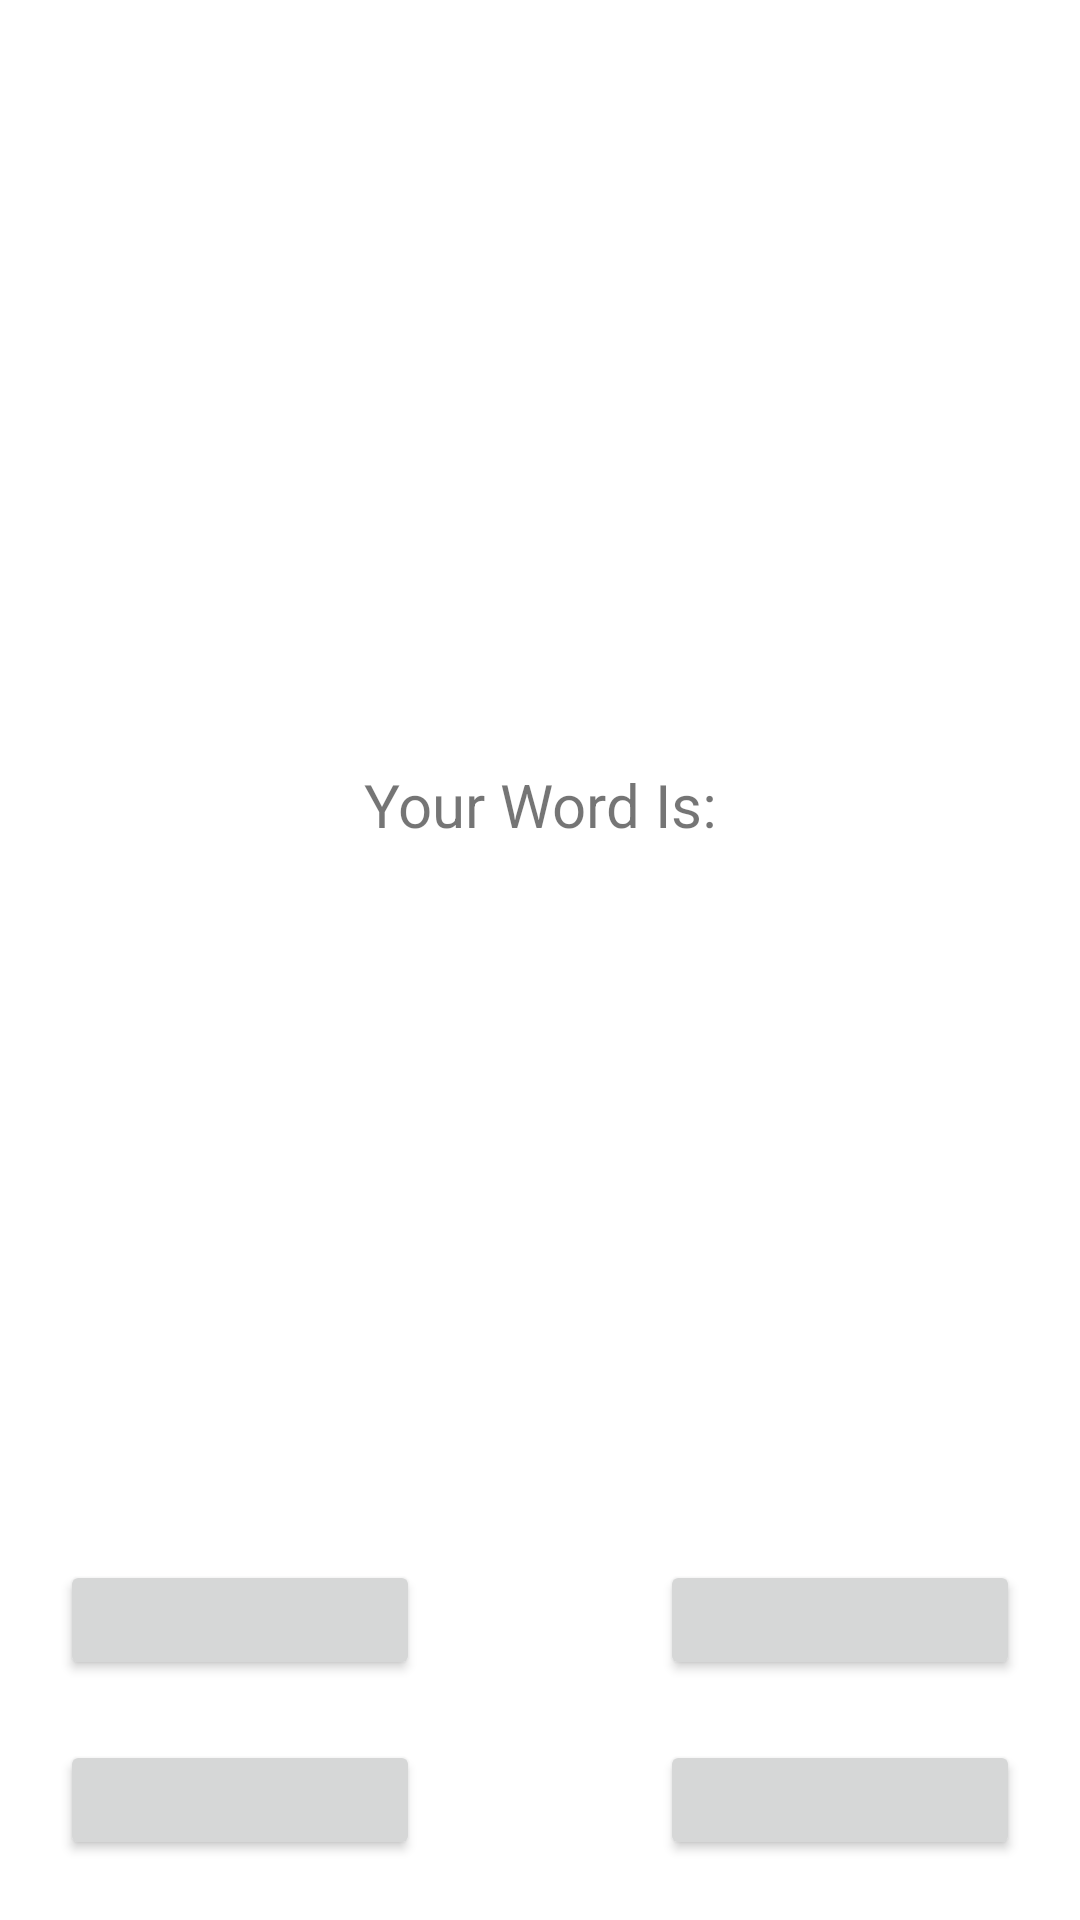

Android layout source for this screen:
<!-- AndroidManifest.xml: application theme Theme.Pantomim -->
<!-- res/layout/fragment_game.xml -->
<?xml version="1.0" encoding="utf-8"?>
<androidx.constraintlayout.widget.ConstraintLayout xmlns:android="http://schemas.android.com/apk/res/android"
    xmlns:app="http://schemas.android.com/apk/res-auto"
    xmlns:tools="http://schemas.android.com/tools"
    android:layout_width="match_parent"
    android:layout_height="match_parent"
    tools:context=".ui.game.GameFragment">

    <TextView
        android:id="@+id/tv_pantomime_word"
        android:layout_width="wrap_content"
        android:layout_height="wrap_content"
        tools:text="ssssssssss"
        android:textSize="20sp"
        app:layout_constraintBottom_toBottomOf="parent"
        app:layout_constraintEnd_toEndOf="parent"
        app:layout_constraintStart_toStartOf="parent"
        app:layout_constraintTop_toTopOf="parent" />

    <TextView
        android:id="@+id/tv_word_is"
        android:layout_width="wrap_content"
        android:layout_height="wrap_content"
        android:textSize="20sp"
        android:layout_marginBottom="25dp"
        app:layout_constraintBottom_toTopOf="@+id/tv_pantomime_word"
        app:layout_constraintEnd_toEndOf="parent"
        app:layout_constraintStart_toStartOf="parent"
        android:text="Your Word Is:" />

    <TextView
        android:id="@+id/tv_timer"
        android:layout_width="wrap_content"
        android:layout_height="wrap_content"
        android:textSize="20sp"
        android:layout_marginTop="75dp"
        app:layout_constraintEnd_toEndOf="parent"
        app:layout_constraintStart_toStartOf="parent"
        app:layout_constraintTop_toBottomOf="@+id/tv_pantomime_word"
        tools:text="ssssssssss" />

    <TextView
        android:id="@+id/tv_score"
        android:layout_width="wrap_content"
        android:layout_height="wrap_content"
        android:textSize="20sp"
        android:layout_marginTop="25dp"
        app:layout_constraintEnd_toEndOf="parent"
        app:layout_constraintStart_toStartOf="parent"
        app:layout_constraintTop_toBottomOf="@+id/tv_timer"
        tools:text="20 Points" />

    <EditText
        android:id="@+id/et_new_word"
        android:layout_width="300dp"
        android:layout_height="50dp"
        android:textSize="20sp"
        android:paddingStart="5dp"
        android:hint="@string/enter_your_new_word_here_hint"
        android:layout_marginTop="50dp"
        android:visibility="gone"
        app:layout_constraintEnd_toEndOf="parent"
        app:layout_constraintStart_toStartOf="parent"
        app:layout_constraintTop_toTopOf="parent" />

    <Button
        android:id="@+id/btn_wrong"
        android:layout_width="120dp"
        android:layout_height="40dp"
        android:layout_margin="20dp"
        app:layout_constraintBottom_toBottomOf="parent"
        app:layout_constraintStart_toStartOf="parent" />

    <Button
        android:id="@+id/btn_correct"
        android:layout_width="120dp"
        android:layout_height="40dp"
        android:layout_margin="20dp"
        app:layout_constraintBottom_toBottomOf="parent"
        app:layout_constraintEnd_toEndOf="parent" />

    <Button
        android:id="@+id/btn_start_timer"
        android:layout_width="120dp"
        android:layout_height="40dp"
        android:layout_margin="20dp"
        app:layout_constraintBottom_toTopOf="@+id/btn_wrong"
        app:layout_constraintStart_toStartOf="parent" />

    <Button
        android:id="@+id/btn_add_word"
        android:layout_width="120dp"
        android:layout_height="40dp"
        android:layout_margin="20dp"
        app:layout_constraintBottom_toTopOf="@+id/btn_correct"
        app:layout_constraintEnd_toEndOf="parent" />


</androidx.constraintlayout.widget.ConstraintLayout>
<!-- resources referenced by this layout -->
<resources>
  <string name="enter_your_new_word_here_hint">Enter Your New Word Here</string>
  <style name="Theme.Pantomim" parent="Theme.MaterialComponents.DayNight.DarkActionBar">
          
          <item name="colorPrimary">@color/purple_500</item>
          <item name="colorPrimaryVariant">@color/purple_700</item>
          <item name="colorOnPrimary">@color/white</item>
          
          <item name="colorSecondary">@color/teal_200</item>
          <item name="colorSecondaryVariant">@color/teal_700</item>
          <item name="colorOnSecondary">@color/black</item>
          
          <item name="android:statusBarColor" tools:targetApi="l">?attr/colorPrimaryVariant</item>
          
      </style>
  <!-- not gathered from this repository: default colours our renderer supplied (Android Studio template values) -->
  <color name="purple_500">#FF6200EE</color>
  <color name="purple_700">#FF3700B3</color>
  <color name="teal_200">#FF03DAC5</color>
  <color name="teal_700">#FF018786</color>
  <color name="black">#FF000000</color>
  <color name="white">#FFFFFFFF</color>
</resources>
